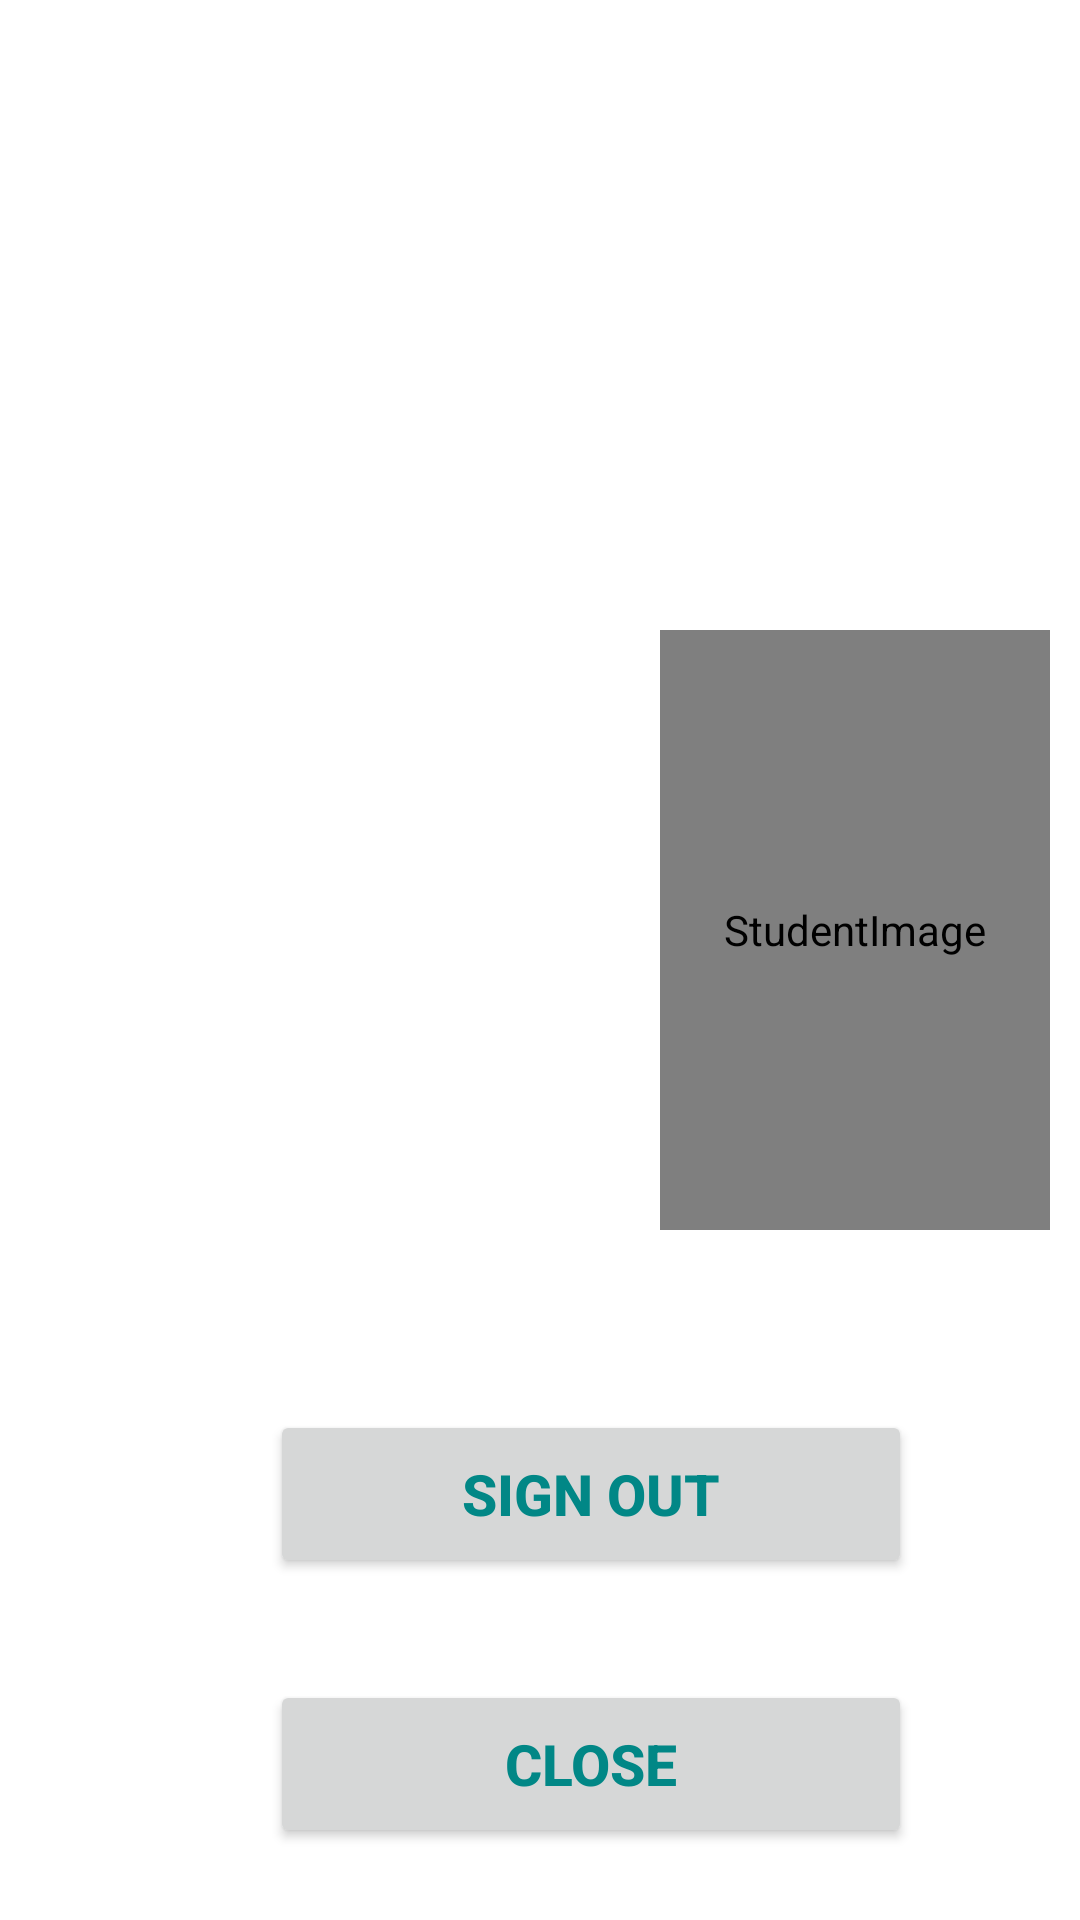

Layout XML and referenced resources for this Android screen:
<!-- AndroidManifest.xml: application theme Theme.UI_controls -->
<!-- res/layout/activity_student_card.xml -->
<?xml version="1.0" encoding="utf-8"?>
<ScrollView xmlns:android="http://schemas.android.com/apk/res/android"
    xmlns:tools="http://schemas.android.com/tools"
    android:layout_width="match_parent"
    android:layout_height="match_parent"
>

<RelativeLayout
    android:layout_width="match_parent"
    android:layout_height="wrap_content"
    android:padding="10dp"
    android:layout_marginTop="60dp"
    tools:context=".StudentCard">

    <TextView
        android:id="@+id/studentHeading"
        android:layout_width="300dp"
        android:layout_height="69dp"
        android:layout_marginLeft="50dp"
        android:layout_marginTop="30dp"
        android:gravity="center"
        android:text="@string/student_report_card"
        android:textColor="@color/white"
        android:textSize="30sp"
        tools:layout_editor_absoluteX="82dp"
        tools:layout_editor_absoluteY="121dp" />

    <TextView
        android:id="@+id/ShowName"
        android:layout_width="200dp"
        android:layout_height="45dp"
        android:layout_marginLeft="0dp"
        android:layout_marginTop="140dp"
        android:gravity="center"
        android:text="@string/student_name"
        android:textColor="@color/white"
        tools:layout_editor_absoluteX="40dp"
        tools:layout_editor_absoluteY="248dp" />

    <TextView
        android:id="@+id/ShowData"
        android:layout_width="200dp"
        android:layout_height="150dp"
        android:layout_marginLeft="0dp"
        android:layout_marginTop="190dp"
        android:gravity="center"
        android:text="@string/student_emailaddress"
        android:textColor="@color/white"
        tools:layout_editor_absoluteX="40dp"
        tools:layout_editor_absoluteY="248dp" />


    <de.hdodenhof.circleimageview.CircleImageView
        android:id="@+id/studentImage"
        android:layout_width="160dp"
        android:layout_height="200dp"
        android:layout_marginLeft="210dp"
        android:layout_marginTop="140dp"
        android:contentDescription="@string/studentimage"
        android:scaleType="centerCrop"
        android:src="@drawable/student"

        />


    <Button
        android:id="@+id/Signoutbtn"
        android:layout_width="214dp"
        android:layout_height="56dp"
        android:layout_marginLeft="80dp"
        android:layout_marginTop="400dp"

        android:text="@string/sign_out"
        android:textAlignment="center"
        android:textColor="@color/teal_700"
        android:textSize="19sp"
        android:textStyle="bold" />
    <Button
        android:id="@+id/Closebtn"
        android:layout_width="214dp"
        android:layout_height="56dp"
        android:layout_marginLeft="80dp"
        android:layout_marginTop="490dp"
        android:text="@string/close"
        android:textAlignment="center"
        android:textColor="@color/teal_700"
        android:textSize="19sp"
        android:textStyle="bold" />

</RelativeLayout>
</ScrollView>
<!-- resources referenced by this layout -->
<resources>
  <color name="teal_700">#FF018786</color>
  <color name="white">#FFFFFFFF</color>
  <string name="close">CLose</string>
  <string name="sign_out">Sign Out</string>
  <string name="student_emailaddress">student_EmailAddress</string>
  <string name="student_name">Student Name</string>
  <string name="student_report_card">Student Report Card</string>
  <string name="studentimage">StudentImage</string>
  <style name="Theme.UI_controls" parent="Theme.MaterialComponents.DayNight.DarkActionBar">
          
          <item name="colorPrimary">@color/purple_500</item>
          <item name="colorPrimaryVariant">@color/purple_700</item>
          <item name="colorOnPrimary">@color/white</item>
          
          <item name="colorSecondary">@color/teal_200</item>
          <item name="colorSecondaryVariant">@color/teal_700</item>
          <item name="colorOnSecondary">@color/black</item>
          
          <item name="android:statusBarColor" tools:targetApi="l">?attr/colorPrimaryVariant</item>
          
      </style>
  <color name="purple_500">#FF6200EE</color>
  <color name="purple_700">#FF3700B3</color>
  <color name="teal_200">#FF03DAC5</color>
  <color name="black">#FF000000</color>
</resources>
